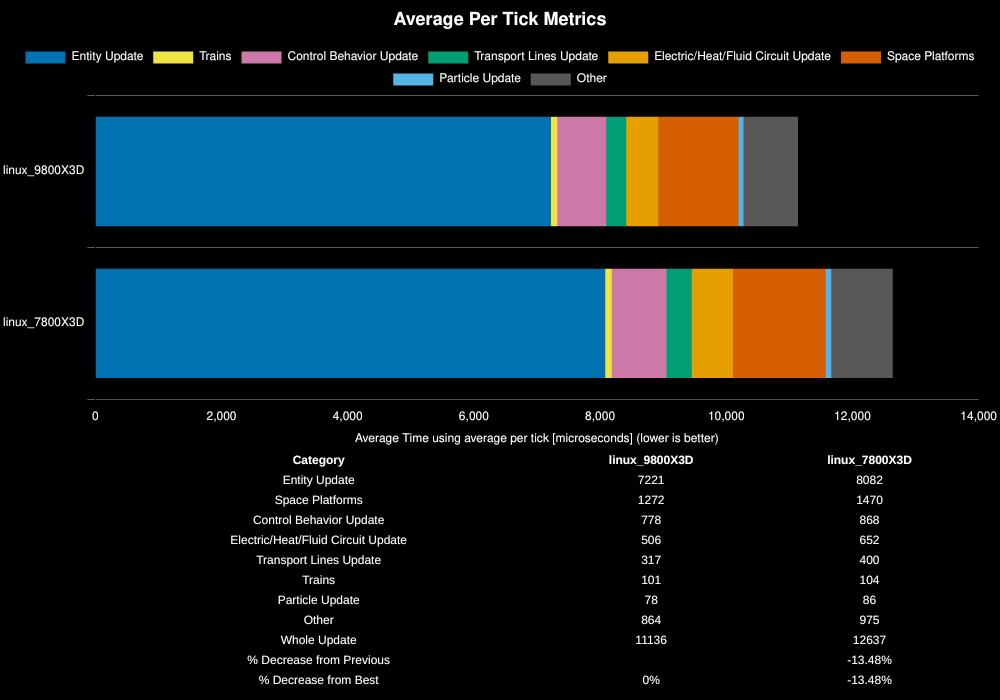

Values plotted in this chart, from the file beside it:
Save File, Entity Update, Space Platforms, Control Behavior Update, Electric/Heat/Fluid Circuit Update, Transport Lines Update, Trains, Particle Update, Other, Whole Update, % Decrease from Previous, % Decrease from Best
linux_9800X3D, 7221, 1272, 778, 506, 317, 101, 78, 864, 11136, , 0%
linux_7800X3D, 8082, 1470, 868, 652, 400, 104, 86, 975, 12637, -13.48%, -13.48%
